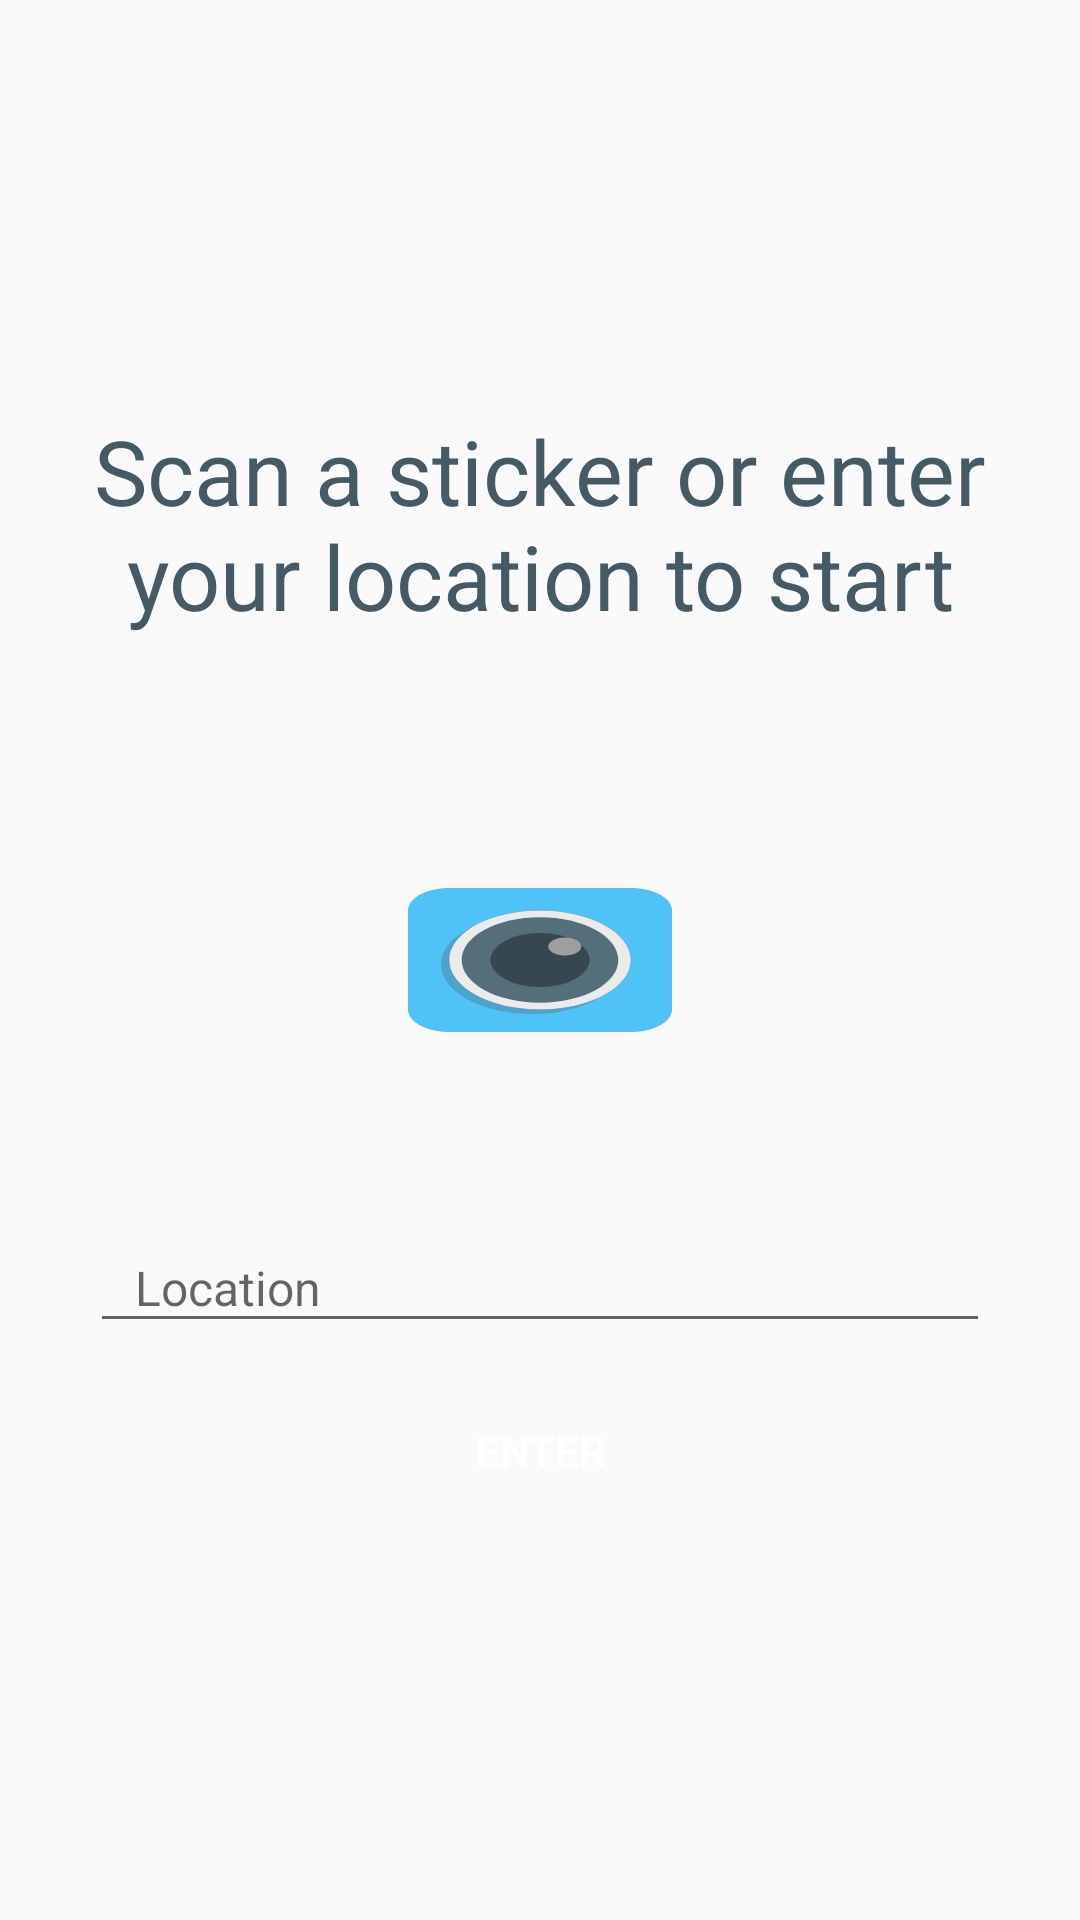

Here is an Android app screen rendered from its layout file. Give the layout XML and the strings, colors and styles it references.
<!-- AndroidManifest.xml: application theme AppTheme -->
<!-- res/layout/fragment_home.xml -->
<?xml version="1.0" encoding="utf-8"?>
<RelativeLayout xmlns:android="http://schemas.android.com/apk/res/android"
    xmlns:tools="http://schemas.android.com/tools"
    xmlns:app="http://schemas.android.com/apk/res-auto"
    android:id="@+id/activity_main"
    android:layout_width="match_parent"
    android:layout_height="match_parent"
    android:focusable="true"
    android:focusableInTouchMode ="true"
    android:clickable="true"
    tools:context="com.example.a.khonsu.view.MainActivity">

    <Button
        android:layout_width="wrap_content"
        android:layout_height="wrap_content"
        android:background="@drawable/ic_photo_camera"
        android:layout_centerVertical="true"
        android:layout_centerHorizontal="true"
        android:id="@+id/camera_button"
        android:elevation="2dp"
        android:stateListAnimator="@anim/button_elevation"/>

    <TextView
        android:layout_width="wrap_content"
        android:layout_height="wrap_content"
        android:textColor="@color/blueGrey700"
        android:text="@string/guide_text"
        android:textSize="30sp"
        android:id="@+id/guide_text"
        android:textAlignment="center"
        android:layout_marginBottom="84dp"
        android:layout_above="@+id/camera_button"
        android:layout_alignParentStart="true" />

    <LinearLayout
        android:layout_width="fill_parent"
        android:layout_height="wrap_content"
        android:layout_below="@+id/camera_button"
        android:layout_centerHorizontal="true"
        android:layout_marginStart="30dp"
        android:layout_marginEnd="30dp"
        android:layout_marginTop="40dp"
        android:gravity="center_horizontal"
        android:orientation="vertical">

        <android.support.design.widget.TextInputLayout
            android:layout_width="match_parent"
            android:layout_height="wrap_content"
            app:hintAnimationEnabled="true"
            android:paddingTop="16dp"
            android:paddingBottom="8dp"
            android:hint="@string/enter_location_label">

            <android.support.design.widget.TextInputEditText
                android:layout_width="match_parent"
                android:layout_height="wrap_content"
                android:id="@+id/location_editText"
                android:textSize="16sp"
                android:paddingTop="8dp"
                android:paddingStart="15dp"
                android:paddingEnd="15dp"
                android:inputType="text"
                android:maxLines="1"
                android:imeOptions="actionDone"/>

        </android.support.design.widget.TextInputLayout>

        <Button
            android:layout_width="wrap_content"
            android:layout_height="36dp"
            android:text="@string/location_submit_btn"
            android:background="@drawable/button_corner"
            android:layout_margin="10dp"
            android:textSize="14sp"
            android:textColor="@android:color/white"
            android:paddingEnd="16dp"
            android:paddingStart="16dp"
            android:id="@+id/location_submit_btn"/>
    </LinearLayout>
</RelativeLayout>
<!-- resources referenced by this layout -->
<resources>
  <color name="blueGrey700">#455A64</color>
  <!-- drawable ic_photo_camera (drawable) -->
  <vector android:height="24dp" android:viewportHeight="280.0"
      android:viewportWidth="280.0" android:width="24dp" xmlns:android="http://schemas.android.com/apk/res/android">
      <path android:fillColor="#4FC3F7" android:pathData="M43.8,0h192.5C260.4,0 280,19.6 280,43.8v192.5c0,24.2 -19.6,43.8 -43.8,43.8H43.8C19.6,280 0,260.4 0,236.3V43.8C0,19.6 19.6,0 43.8,0z"/>
      <path android:fillColor="#546E7A" android:pathData="M140,43.8c53.2,0 96.3,43.1 96.3,96.3c0,53.2 -43.1,96.3 -96.3,96.3S43.8,193.2 43.8,140C43.8,86.9 86.9,43.8 140,43.8z"/>
      <path android:fillColor="#37474F" android:pathData="M140,87.5c29,0 52.5,23.5 52.5,52.5S169,192.5 140,192.5c-29,0 -52.5,-23.5 -52.5,-52.5S111,87.5 140,87.5z"/>
      <path android:fillColor="#9E9E9E" android:pathData="M166.3,96.3c9.7,0 17.5,7.8 17.5,17.5c0,9.7 -7.8,17.5 -17.5,17.5s-17.5,-7.8 -17.5,-17.5S156.6,96.3 166.3,96.3z"/>
      <path android:fillColor="#EBEBEB" android:pathData="M140,43.8c-53.2,0 -96.3,43.1 -96.3,96.3c0,53.2 43.1,96.3 96.3,96.3s96.3,-43.1 96.3,-96.3C236.3,86.9 193.2,43.8 140,43.8zM140,223.1c-45.8,0 -83.1,-37.3 -83.1,-83.1S94.2,56.9 140,56.9s83.1,37.3 83.1,83.1S185.9,223.1 140,223.1z"/>
      <path android:fillAlpha="0.3" android:fillColor="#455A64"
          android:pathData="M203.5,212.2L203.5,212.2L203.5,212.2M67.8,76.5C47.7,94.2 35,120 35,148.8c0,53.2 43.1,96.3 96.3,96.3c28.8,0 54.6,-12.7 72.2,-32.8c-16.9,14.9 -39.1,24 -63.5,24c-53.2,0 -96.3,-43.1 -96.3,-96.3C43.8,115.7 52.9,93.5 67.8,76.5" android:strokeAlpha="0.3"/>
  </vector>
  <string name="enter_location_label">Location</string>
  <string name="guide_text">Scan a sticker or enter your location to start</string>
  <string name="location_submit_btn">Enter</string>
  <style name="AppTheme" parent="Theme.AppCompat.Light.DarkActionBar">
          
          <item name="colorPrimary">@color/colorPrimary</item>
          <item name="colorPrimaryDark">@color/colorPrimaryDark</item>
          <item name="colorAccent">@color/colorAccent</item>
      </style>
  <color name="colorPrimary">#EF5350</color>
  <color name="colorPrimaryDark">#E53935</color>
  <color name="colorAccent">#2196F3</color>
</resources>
